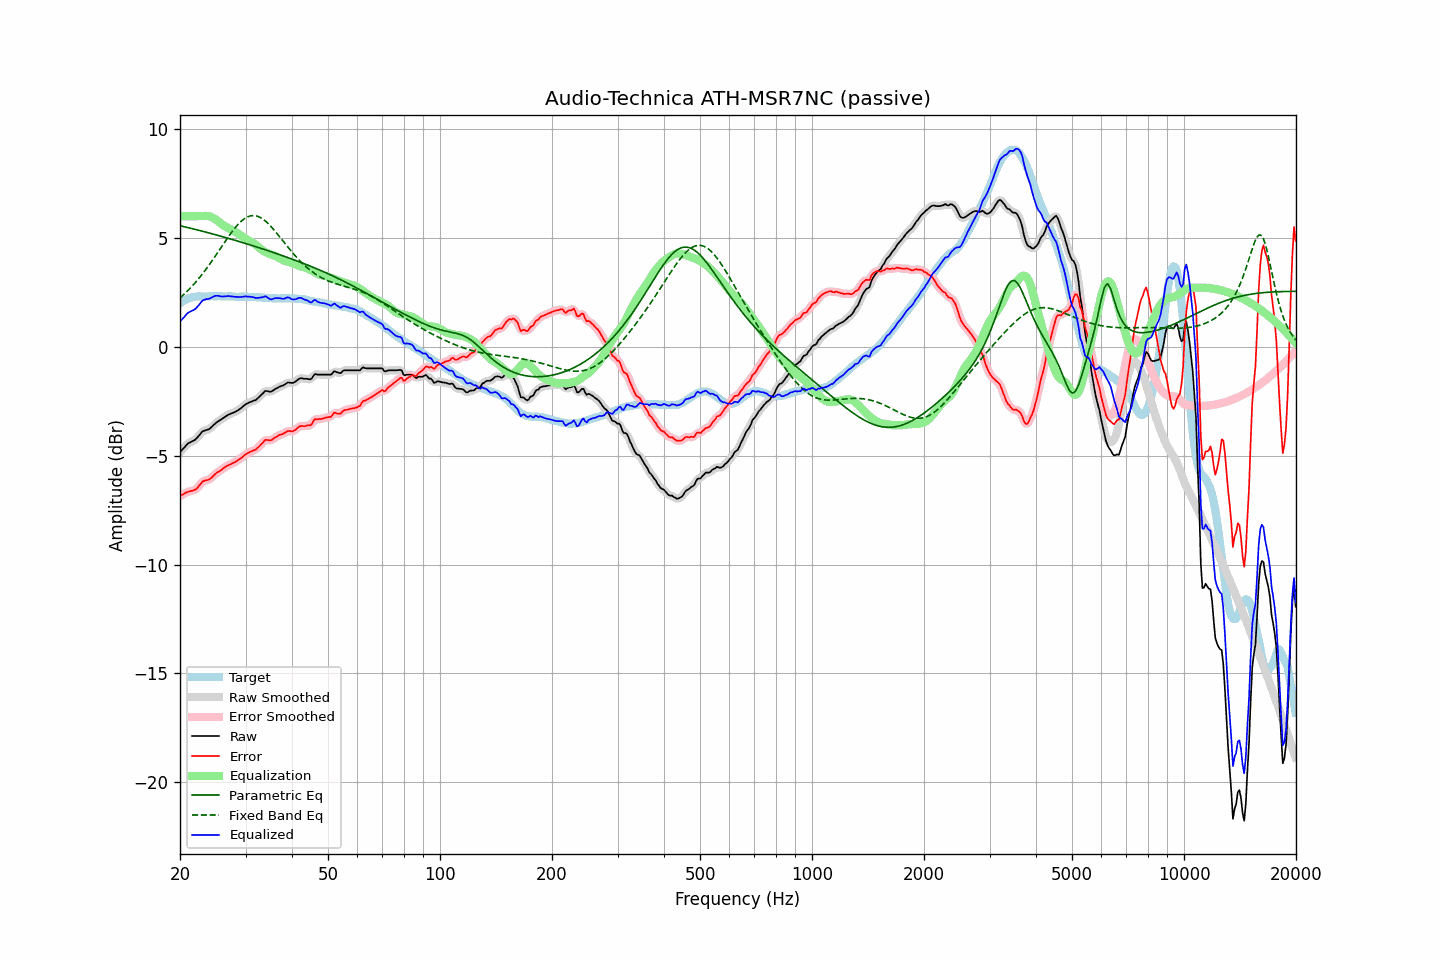

Data behind this chart, as committed beside it:
frequency, raw, error, smoothed, error_smoothed, equalization, parametric_eq, fixed_band_eq, equalized_raw, equalized_smoothed, target
20.00, -4.84, -6.84, -4.85, -6.85, 6.00, 5.56, 2.24, 1.16, 1.15, 2.00
20.20, -4.76, -6.81, -4.76, -6.81, 6.00, 5.54, 2.31, 1.24, 1.24, 2.05
20.40, -4.68, -6.78, -4.67, -6.77, 6.00, 5.52, 2.38, 1.32, 1.33, 2.10
20.61, -4.60, -6.73, -4.59, -6.73, 6.00, 5.51, 2.45, 1.40, 1.41, 2.13
20.81, -4.51, -6.69, -4.52, -6.70, 6.00, 5.49, 2.52, 1.49, 1.48, 2.18
21.02, -4.44, -6.66, -4.45, -6.66, 6.00, 5.47, 2.59, 1.56, 1.55, 2.22
21.23, -4.40, -6.64, -4.40, -6.64, 6.00, 5.45, 2.66, 1.60, 1.60, 2.24
21.44, -4.36, -6.62, -4.36, -6.62, 6.00, 5.44, 2.74, 1.64, 1.64, 2.26
21.66, -4.33, -6.61, -4.33, -6.61, 6.00, 5.42, 2.82, 1.67, 1.67, 2.28
21.87, -4.29, -6.58, -4.29, -6.58, 6.00, 5.40, 2.91, 1.71, 1.71, 2.29
22.09, -4.23, -6.54, -4.23, -6.53, 6.00, 5.38, 2.99, 1.77, 1.77, 2.31
22.31, -4.15, -6.47, -4.15, -6.46, 6.00, 5.36, 3.08, 1.85, 1.85, 2.32
22.54, -4.06, -6.38, -4.06, -6.37, 6.00, 5.34, 3.16, 1.94, 1.94, 2.32
22.76, -3.97, -6.29, -3.97, -6.28, 6.00, 5.33, 3.26, 2.03, 2.03, 2.32
22.99, -3.88, -6.19, -3.90, -6.21, 6.01, 5.31, 3.35, 2.13, 2.11, 2.30
23.22, -3.86, -6.16, -3.85, -6.16, 6.01, 5.29, 3.45, 2.15, 2.16, 2.30
23.45, -3.83, -6.13, -3.83, -6.14, 6.01, 5.27, 3.54, 2.18, 2.18, 2.30
23.69, -3.81, -6.12, -3.81, -6.12, 6.01, 5.25, 3.64, 2.20, 2.19, 2.31
23.92, -3.79, -6.10, -3.78, -6.09, 5.99, 5.23, 3.74, 2.20, 2.21, 2.31
24.16, -3.73, -6.05, -3.73, -6.05, 5.97, 5.21, 3.85, 2.24, 2.24, 2.32
24.40, -3.66, -5.99, -3.66, -5.99, 5.94, 5.19, 3.95, 2.28, 2.28, 2.33
24.65, -3.59, -5.91, -3.59, -5.91, 5.90, 5.17, 4.06, 2.31, 2.31, 2.32
24.89, -3.52, -5.84, -3.52, -5.84, 5.86, 5.15, 4.17, 2.34, 2.34, 2.32
25.14, -3.46, -5.78, -3.46, -5.78, 5.81, 5.13, 4.28, 2.34, 2.34, 2.32
25.39, -3.41, -5.74, -3.41, -5.73, 5.75, 5.11, 4.39, 2.34, 2.34, 2.33
25.65, -3.37, -5.70, -3.37, -5.69, 5.69, 5.09, 4.50, 2.32, 2.32, 2.32
25.91, -3.32, -5.64, -3.32, -5.64, 5.63, 5.07, 4.61, 2.31, 2.31, 2.31
26.16, -3.27, -5.58, -3.27, -5.58, 5.58, 5.05, 4.72, 2.31, 2.31, 2.31
26.43, -3.22, -5.53, -3.22, -5.53, 5.54, 5.02, 4.83, 2.31, 2.32, 2.31
26.69, -3.17, -5.48, -3.17, -5.48, 5.49, 5.00, 4.94, 2.32, 2.32, 2.31
26.96, -3.12, -5.44, -3.13, -5.44, 5.45, 4.98, 5.04, 2.33, 2.32, 2.32
27.23, -3.09, -5.41, -3.09, -5.41, 5.41, 4.96, 5.15, 2.32, 2.32, 2.32
27.50, -3.06, -5.38, -3.06, -5.38, 5.37, 4.94, 5.25, 2.31, 2.31, 2.32
27.77, -3.03, -5.34, -3.03, -5.34, 5.33, 4.92, 5.35, 2.30, 2.30, 2.31
28.05, -3.00, -5.30, -3.00, -5.30, 5.29, 4.90, 5.44, 2.29, 2.30, 2.30
28.33, -2.96, -5.25, -2.96, -5.26, 5.25, 4.87, 5.53, 2.29, 2.29, 2.29
28.62, -2.92, -5.21, -2.92, -5.21, 5.21, 4.85, 5.61, 2.28, 2.28, 2.29
28.90, -2.87, -5.17, -2.87, -5.16, 5.16, 4.83, 5.69, 2.28, 2.28, 2.30
29.19, -2.82, -5.11, -2.82, -5.11, 5.10, 4.81, 5.76, 2.28, 2.29, 2.29
29.48, -2.75, -5.06, -2.75, -5.05, 5.05, 4.78, 5.82, 2.30, 2.30, 2.31
29.78, -2.69, -4.99, -2.69, -4.99, 5.00, 4.76, 5.88, 2.31, 2.31, 2.29
30.08, -2.63, -4.93, -2.64, -4.94, 4.95, 4.74, 5.93, 2.32, 2.31, 2.30
30.38, -2.60, -4.89, -2.60, -4.89, 4.91, 4.72, 5.97, 2.30, 2.31, 2.29
30.68, -2.56, -4.85, -2.56, -4.85, 4.86, 4.69, 5.99, 2.30, 2.30, 2.29
30.99, -2.53, -4.82, -2.53, -4.82, 4.83, 4.67, 6.02, 2.29, 2.29, 2.29
31.30, -2.50, -4.78, -2.50, -4.79, 4.79, 4.65, 6.02, 2.29, 2.28, 2.28
31.61, -2.47, -4.75, -2.48, -4.76, 4.74, 4.62, 6.03, 2.27, 2.27, 2.28
31.93, -2.45, -4.73, -2.44, -4.72, 4.69, 4.60, 6.02, 2.24, 2.25, 2.28
32.24, -2.39, -4.66, -2.39, -4.66, 4.63, 4.58, 6.00, 2.24, 2.24, 2.27
32.57, -2.32, -4.60, -2.32, -4.60, 4.57, 4.55, 5.97, 2.25, 2.25, 2.27
32.89, -2.25, -4.52, -2.25, -4.52, 4.51, 4.53, 5.94, 2.26, 2.26, 2.27
33.22, -2.18, -4.44, -2.17, -4.44, 4.45, 4.50, 5.89, 2.27, 2.28, 2.26
33.55, -2.11, -4.37, -2.10, -4.36, 4.40, 4.48, 5.84, 2.29, 2.30, 2.26
33.89, -2.03, -4.27, -2.05, -4.30, 4.35, 4.46, 5.78, 2.32, 2.30, 2.24
34.23, -2.03, -4.28, -2.04, -4.28, 4.32, 4.43, 5.72, 2.29, 2.28, 2.25
34.57, -2.05, -4.29, -2.05, -4.29, 4.28, 4.41, 5.65, 2.23, 2.24, 2.24
34.92, -2.07, -4.30, -2.06, -4.29, 4.26, 4.38, 5.57, 2.19, 2.20, 2.23
35.27, -2.05, -4.28, -2.04, -4.27, 4.23, 4.36, 5.49, 2.18, 2.19, 2.23
35.62, -2.00, -4.23, -2.01, -4.23, 4.21, 4.33, 5.41, 2.21, 2.20, 2.23
35.97, -1.95, -4.17, -1.96, -4.18, 4.18, 4.31, 5.32, 2.23, 2.22, 2.22
... 635 more rows
